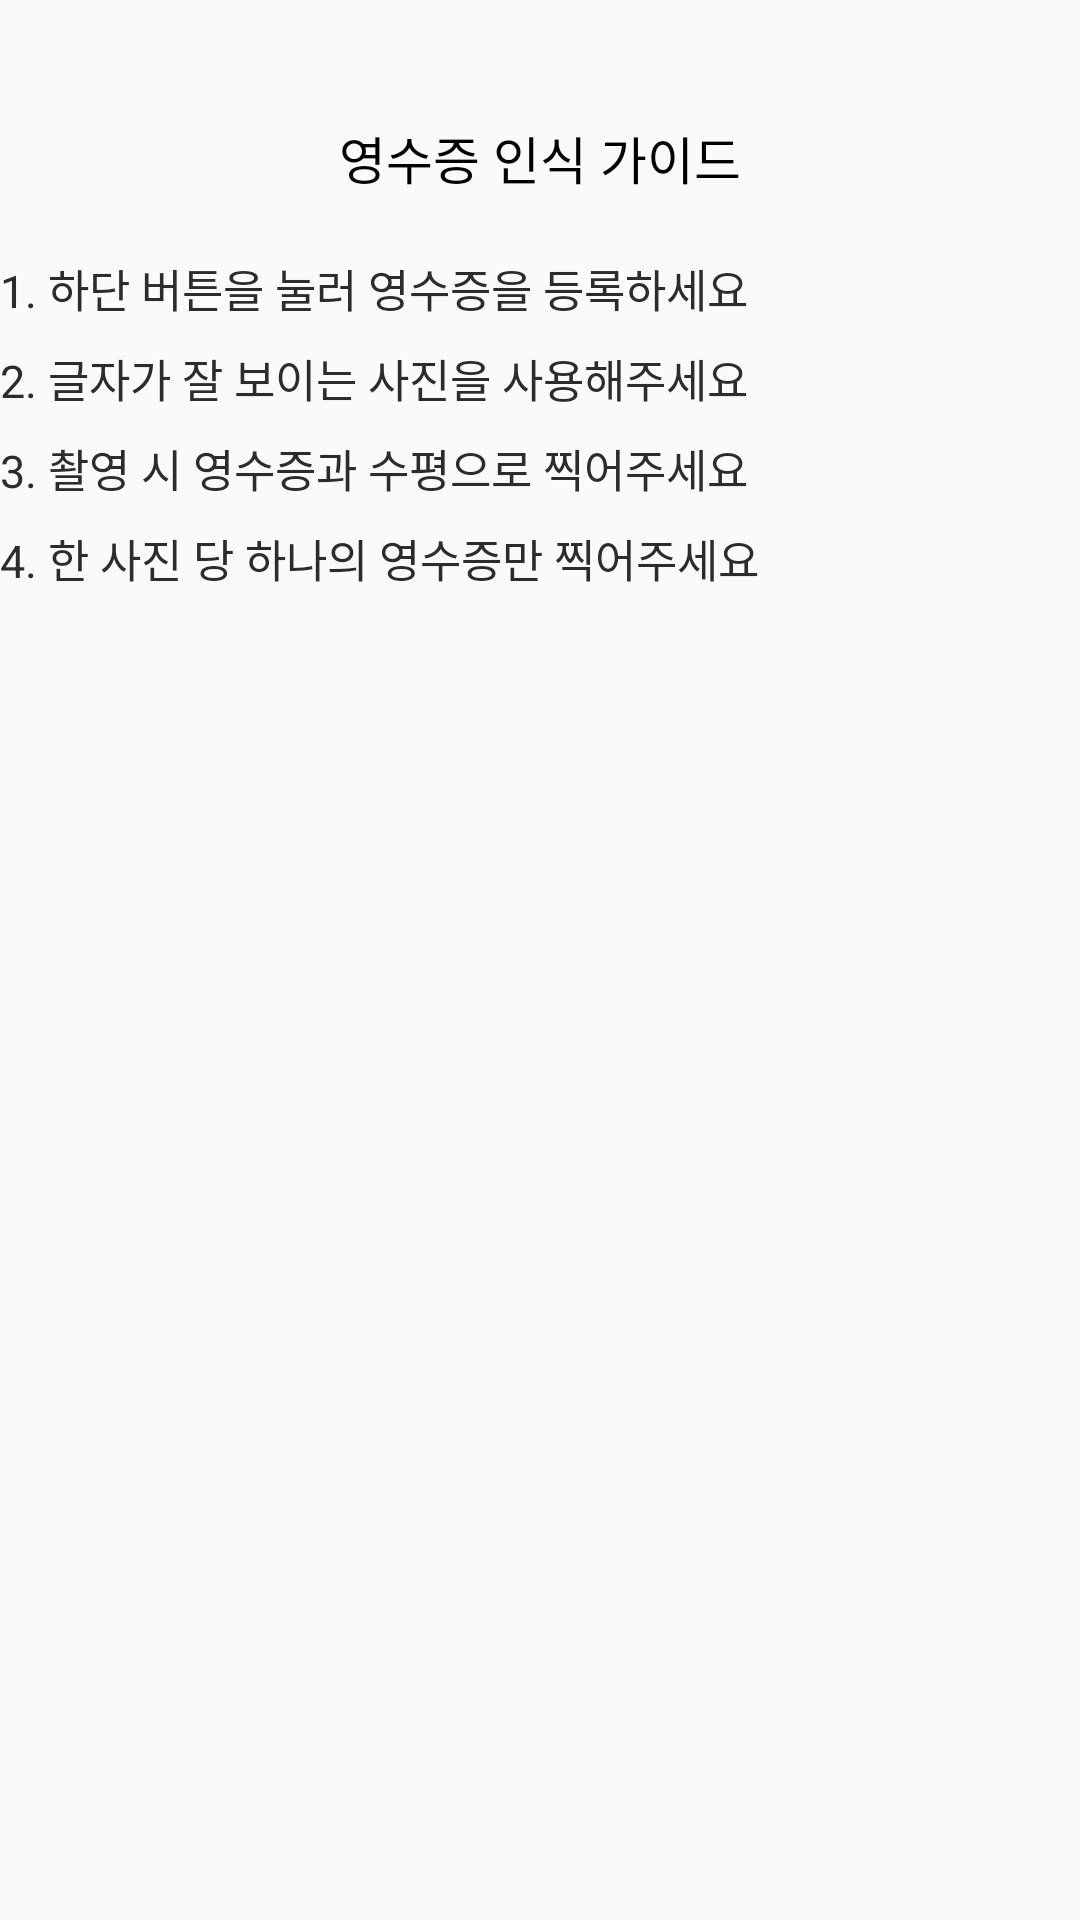

Write the Android layout XML for this screen, with the resource values it uses.
<!-- AndroidManifest.xml: application theme Theme.AppCompat.Light.NoActionBar -->
<!-- res/layout/design.xml -->
<?xml version="1.0" encoding="utf-8"?>
<androidx.constraintlayout.widget.ConstraintLayout xmlns:android="http://schemas.android.com/apk/res/android"
    xmlns:app="http://schemas.android.com/apk/res-auto"
    xmlns:tools="http://schemas.android.com/tools"
    android:layout_width="match_parent"
    android:layout_height="match_parent">

    <TextView
        android:id="@+id/receiptImage2"
        android:layout_width="match_parent"
        android:layout_height="250dp"
        android:gravity="center"
        app:layout_constraintEnd_toEndOf="parent"
        app:layout_constraintHorizontal_bias="0.0"
        app:layout_constraintStart_toStartOf="parent"
        app:layout_constraintTop_toTopOf="parent" />

    <TextView
        android:id="@+id/textView7"
        android:layout_width="wrap_content"
        android:layout_height="wrap_content"
        android:layout_marginTop="40dp"
        android:fontFamily="@font/applesdgothicneob"
        android:text="영수증 인식 가이드"
        android:textColor="#000000"
        android:textSize="17dp"
        app:layout_constraintEnd_toEndOf="parent"
        app:layout_constraintStart_toStartOf="parent"
        app:layout_constraintTop_toTopOf="@+id/receiptImage2" />

    <TextView
        android:id="@+id/textView8"
        android:layout_width="wrap_content"
        android:layout_height="wrap_content"
        android:layout_marginTop="20dp"
        android:text="1. 하단 버튼을 눌러 영수증을 등록하세요 "
        android:textColor="#2C2C2C"
        android:textSize="15sp"
        app:layout_constraintTop_toBottomOf="@+id/textView7"
        tools:layout_editor_absoluteX="87dp" />

    <TextView
        android:id="@+id/textView11"
        android:layout_width="wrap_content"
        android:layout_height="wrap_content"
        android:layout_marginTop="8dp"
        android:text="3. 촬영 시 영수증과 수평으로 찍어주세요"
        android:textColor="#2C2C2C"
        android:textSize="15sp"
        app:layout_constraintTop_toBottomOf="@+id/textView12"
        tools:layout_editor_absoluteX="87dp" />

    <TextView
        android:id="@+id/textView12"
        android:layout_width="wrap_content"
        android:layout_height="wrap_content"
        android:layout_marginTop="8dp"
        android:text="2. 글자가 잘 보이는 사진을 사용해주세요"
        android:textColor="#2C2C2C"
        android:textSize="15sp"
        app:layout_constraintTop_toBottomOf="@+id/textView8"
        tools:layout_editor_absoluteX="87dp" />

    <TextView
        android:id="@+id/textView13"
        android:layout_width="wrap_content"
        android:layout_height="wrap_content"
        android:layout_marginTop="8dp"
        android:text="4. 한 사진 당 하나의 영수증만 찍어주세요"
        android:textColor="#2C2C2C"
        android:textSize="15sp"
        app:layout_constraintTop_toBottomOf="@+id/textView11"
        tools:layout_editor_absoluteX="87dp" />
</androidx.constraintlayout.widget.ConstraintLayout>
<!-- resources referenced by this layout -->
<resources>

</resources>
